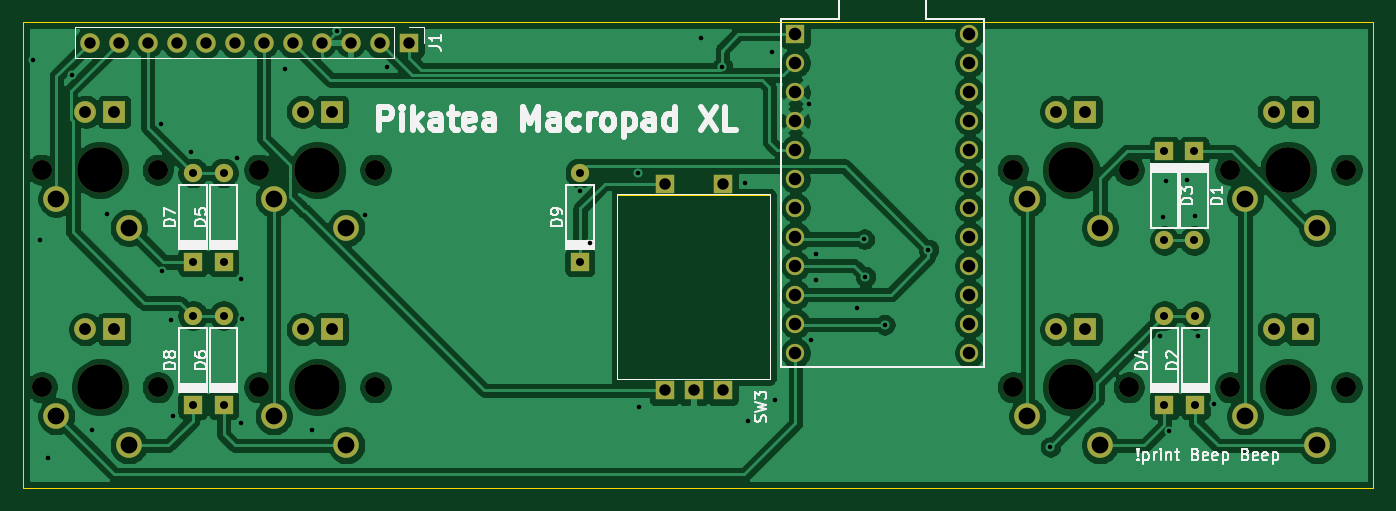
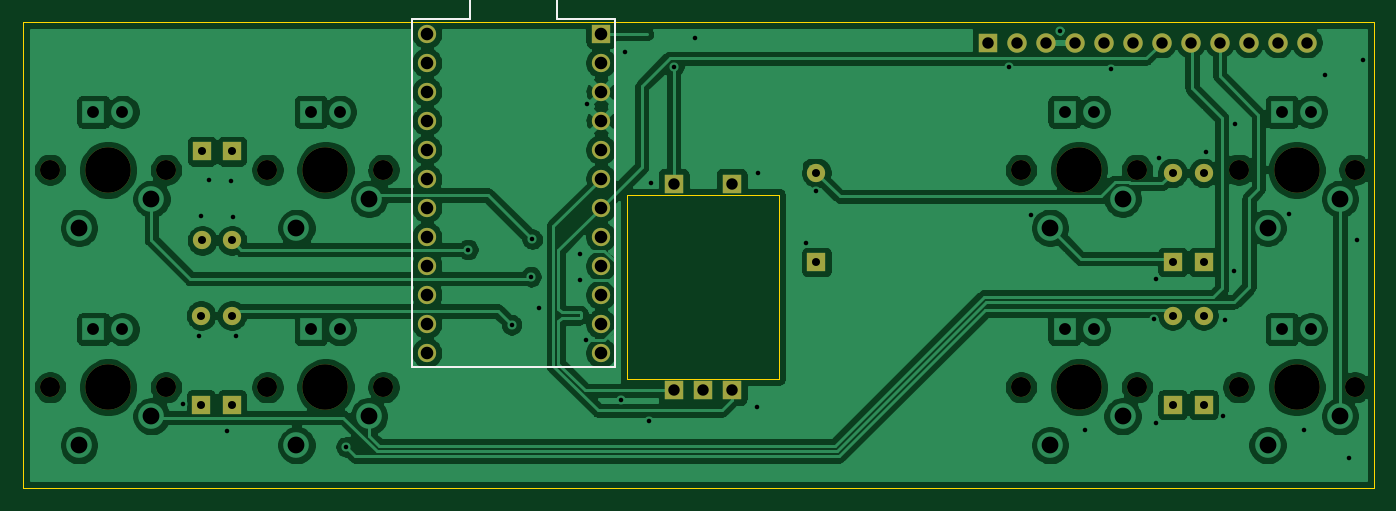
Circuit board: 11 layer files. Board 118.3 x 40.8 mm.
- bottom_copper: Pikatea XL Macropad-B_Cu.gbr (174402 bytes)
- bottom_mask: Pikatea XL Macropad-B_Mask.gbr (3250 bytes)
- paste: Pikatea XL Macropad-B_Paste.gbr (470 bytes)
- bottom_silk: Pikatea XL Macropad-B_SilkS.gbr (916 bytes)
- outline: Pikatea XL Macropad-Edge_Cuts.gbr (904 bytes)
- top_copper: Pikatea XL Macropad-F_Cu.gbr (178860 bytes)
- top_mask: Pikatea XL Macropad-F_Mask.gbr (4284 bytes)
- paste: Pikatea XL Macropad-F_Paste.gbr (470 bytes)
- top_silk: Pikatea XL Macropad-F_SilkS.gbr (22725 bytes)
- drill: Pikatea XL Macropad-NPTH.drl (679 bytes)
- drill: Pikatea XL Macropad-PTH.drl (2523 bytes)

=== bottom_copper: Pikatea XL Macropad-B_Cu.gbr (174402 bytes, source omitted) ===
=== bottom_mask: Pikatea XL Macropad-B_Mask.gbr ===
%TF.GenerationSoftware,KiCad,Pcbnew,(5.1.6)-1*%
%TF.CreationDate,2022-01-06T13:40:46-06:00*%
%TF.ProjectId,Pikatea XL Macropad,50696b61-7465-4612-9058-4c204d616372,rev?*%
%TF.SameCoordinates,Original*%
%TF.FileFunction,Soldermask,Bot*%
%TF.FilePolarity,Negative*%
%FSLAX46Y46*%
G04 Gerber Fmt 4.6, Leading zero omitted, Abs format (unit mm)*
G04 Created by KiCad (PCBNEW (5.1.6)-1) date 2022-01-06 13:40:46*
%MOMM*%
%LPD*%
G01*
G04 APERTURE LIST*
%ADD10C,1.600000*%
%ADD11R,1.600000X1.600000*%
%ADD12O,1.700000X1.700000*%
%ADD13R,1.700000X1.700000*%
%ADD14C,1.750000*%
%ADD15C,3.987800*%
G04 APERTURE END LIST*
D10*
%TO.C,D1*%
X190900000Y-94500000D03*
D11*
X190900000Y-86700000D03*
%TD*%
D10*
%TO.C,D2*%
X191000000Y-101100000D03*
D11*
X191000000Y-108900000D03*
%TD*%
D10*
%TO.C,D3*%
X188300000Y-94500000D03*
D11*
X188300000Y-86700000D03*
%TD*%
D10*
%TO.C,D4*%
X188300000Y-101100000D03*
D11*
X188300000Y-108900000D03*
%TD*%
D10*
%TO.C,D5*%
X105900000Y-88600000D03*
D11*
X105900000Y-96400000D03*
%TD*%
D10*
%TO.C,D6*%
X105900000Y-101100000D03*
D11*
X105900000Y-108900000D03*
%TD*%
D10*
%TO.C,D7*%
X103200000Y-88600000D03*
D11*
X103200000Y-96400000D03*
%TD*%
D10*
%TO.C,D8*%
X103200000Y-101100000D03*
D11*
X103200000Y-108900000D03*
%TD*%
D10*
%TO.C,D9*%
X137100000Y-88600000D03*
D11*
X137100000Y-96400000D03*
%TD*%
D10*
%TO.C,U1*%
X171221400Y-76415900D03*
X171221400Y-78955900D03*
X171221400Y-81495900D03*
X171221400Y-84035900D03*
X171221400Y-86575900D03*
X171221400Y-89115900D03*
X171221400Y-91655900D03*
X171221400Y-94195900D03*
X171221400Y-96735900D03*
X171221400Y-99275900D03*
X171221400Y-101815900D03*
X171221400Y-104355900D03*
X155981400Y-104355900D03*
X155981400Y-101815900D03*
X155981400Y-99275900D03*
X155981400Y-96735900D03*
X155981400Y-94195900D03*
X155981400Y-91655900D03*
X155981400Y-89115900D03*
X155981400Y-86575900D03*
X155981400Y-84035900D03*
X155981400Y-81495900D03*
X155981400Y-78955900D03*
D11*
X155981400Y-76415900D03*
%TD*%
D12*
%TO.C,J1*%
X94170500Y-77177900D03*
X96710500Y-77177900D03*
X99250500Y-77177900D03*
X101790500Y-77177900D03*
X104330500Y-77177900D03*
X106870500Y-77177900D03*
X109410500Y-77177900D03*
X111950500Y-77177900D03*
X114490500Y-77177900D03*
X117030500Y-77177900D03*
X119570500Y-77177900D03*
D13*
X122110500Y-77177900D03*
%TD*%
%TO.C,SW3*%
X144531080Y-89529940D03*
X149611080Y-89529940D03*
X147071080Y-107629940D03*
X144531080Y-107629940D03*
X149611080Y-107629940D03*
%TD*%
D14*
%TO.C,MX8*%
X100131479Y-88323660D03*
X89971479Y-88323660D03*
D15*
X95051479Y-88323660D03*
%TD*%
D14*
%TO.C,MX7*%
X119181480Y-88323660D03*
X109021480Y-88323660D03*
D15*
X114101480Y-88323660D03*
%TD*%
D14*
%TO.C,MX6*%
X185181480Y-88323660D03*
X175021480Y-88323660D03*
D15*
X180101480Y-88323660D03*
%TD*%
D14*
%TO.C,MX5*%
X204231480Y-88323660D03*
X194071480Y-88323660D03*
D15*
X199151480Y-88323660D03*
%TD*%
D14*
%TO.C,MX4*%
X100131479Y-107373660D03*
X89971479Y-107373660D03*
D15*
X95051479Y-107373660D03*
%TD*%
D14*
%TO.C,MX3*%
X119181480Y-107373659D03*
X109021480Y-107373659D03*
D15*
X114101480Y-107373659D03*
%TD*%
D14*
%TO.C,MX2*%
X185181480Y-107373659D03*
X175021480Y-107373659D03*
D15*
X180101480Y-107373659D03*
%TD*%
D14*
%TO.C,MX1*%
X204231480Y-107373659D03*
X194071480Y-107373659D03*
D15*
X199151480Y-107373659D03*
%TD*%
M02*

=== paste: Pikatea XL Macropad-B_Paste.gbr ===
%TF.GenerationSoftware,KiCad,Pcbnew,(5.1.6)-1*%
%TF.CreationDate,2022-01-06T13:40:46-06:00*%
%TF.ProjectId,Pikatea XL Macropad,50696b61-7465-4612-9058-4c204d616372,rev?*%
%TF.SameCoordinates,Original*%
%TF.FileFunction,Paste,Bot*%
%TF.FilePolarity,Positive*%
%FSLAX46Y46*%
G04 Gerber Fmt 4.6, Leading zero omitted, Abs format (unit mm)*
G04 Created by KiCad (PCBNEW (5.1.6)-1) date 2022-01-06 13:40:46*
%MOMM*%
%LPD*%
G01*
G04 APERTURE LIST*
G04 APERTURE END LIST*
M02*

=== bottom_silk: Pikatea XL Macropad-B_SilkS.gbr ===
%TF.GenerationSoftware,KiCad,Pcbnew,(5.1.6)-1*%
%TF.CreationDate,2022-01-06T13:40:46-06:00*%
%TF.ProjectId,Pikatea XL Macropad,50696b61-7465-4612-9058-4c204d616372,rev?*%
%TF.SameCoordinates,Original*%
%TF.FileFunction,Legend,Bot*%
%TF.FilePolarity,Positive*%
%FSLAX46Y46*%
G04 Gerber Fmt 4.6, Leading zero omitted, Abs format (unit mm)*
G04 Created by KiCad (PCBNEW (5.1.6)-1) date 2022-01-06 13:40:46*
%MOMM*%
%LPD*%
G01*
G04 APERTURE LIST*
%ADD10C,0.150000*%
G04 APERTURE END LIST*
D10*
%TO.C,U1*%
X172491400Y-105625900D02*
X154711400Y-105625900D01*
X154711400Y-105625900D02*
X154711400Y-75145900D01*
X154711400Y-75145900D02*
X159791400Y-75145900D01*
X159791400Y-75145900D02*
X159791400Y-72605900D01*
X159791400Y-72605900D02*
X167411400Y-72605900D01*
X167411400Y-72605900D02*
X167411400Y-75145900D01*
X167411400Y-75145900D02*
X172491400Y-75145900D01*
X172491400Y-75145900D02*
X172491400Y-105625900D01*
%TD*%
M02*

=== outline: Pikatea XL Macropad-Edge_Cuts.gbr ===
%TF.GenerationSoftware,KiCad,Pcbnew,(5.1.6)-1*%
%TF.CreationDate,2022-01-06T13:40:46-06:00*%
%TF.ProjectId,Pikatea XL Macropad,50696b61-7465-4612-9058-4c204d616372,rev?*%
%TF.SameCoordinates,Original*%
%TF.FileFunction,Profile,NP*%
%FSLAX46Y46*%
G04 Gerber Fmt 4.6, Leading zero omitted, Abs format (unit mm)*
G04 Created by KiCad (PCBNEW (5.1.6)-1) date 2022-01-06 13:40:46*
%MOMM*%
%LPD*%
G01*
G04 APERTURE LIST*
%TA.AperFunction,Profile*%
%ADD10C,0.100000*%
%TD*%
G04 APERTURE END LIST*
D10*
X206600000Y-75400000D02*
X88300000Y-75400000D01*
X206600000Y-116200000D02*
X206600000Y-75400000D01*
X88300000Y-116200000D02*
X206600000Y-116200000D01*
X88300000Y-75400000D02*
X88300000Y-116200000D01*
X153732700Y-90505500D02*
X153732700Y-106655500D01*
X140382700Y-90505500D02*
X153732700Y-90505500D01*
X140382700Y-106655500D02*
X140382700Y-90505500D01*
X153732700Y-106655500D02*
X140382700Y-106655500D01*
M02*

=== top_copper: Pikatea XL Macropad-F_Cu.gbr (178860 bytes, source omitted) ===
=== top_mask: Pikatea XL Macropad-F_Mask.gbr ===
%TF.GenerationSoftware,KiCad,Pcbnew,(5.1.6)-1*%
%TF.CreationDate,2022-01-06T13:40:46-06:00*%
%TF.ProjectId,Pikatea XL Macropad,50696b61-7465-4612-9058-4c204d616372,rev?*%
%TF.SameCoordinates,Original*%
%TF.FileFunction,Soldermask,Top*%
%TF.FilePolarity,Negative*%
%FSLAX46Y46*%
G04 Gerber Fmt 4.6, Leading zero omitted, Abs format (unit mm)*
G04 Created by KiCad (PCBNEW (5.1.6)-1) date 2022-01-06 13:40:46*
%MOMM*%
%LPD*%
G01*
G04 APERTURE LIST*
%ADD10C,1.600000*%
%ADD11R,1.600000X1.600000*%
%ADD12O,1.700000X1.700000*%
%ADD13R,1.700000X1.700000*%
%ADD14C,1.750000*%
%ADD15R,1.905000X1.905000*%
%ADD16C,1.905000*%
%ADD17C,2.250000*%
%ADD18C,3.987800*%
G04 APERTURE END LIST*
D10*
%TO.C,D1*%
X190900000Y-94500000D03*
D11*
X190900000Y-86700000D03*
%TD*%
D10*
%TO.C,D2*%
X191000000Y-101100000D03*
D11*
X191000000Y-108900000D03*
%TD*%
D10*
%TO.C,D3*%
X188300000Y-94500000D03*
D11*
X188300000Y-86700000D03*
%TD*%
D10*
%TO.C,D4*%
X188300000Y-101100000D03*
D11*
X188300000Y-108900000D03*
%TD*%
D10*
%TO.C,D5*%
X105900000Y-88600000D03*
D11*
X105900000Y-96400000D03*
%TD*%
D10*
%TO.C,D6*%
X105900000Y-101100000D03*
D11*
X105900000Y-108900000D03*
%TD*%
D10*
%TO.C,D7*%
X103200000Y-88600000D03*
D11*
X103200000Y-96400000D03*
%TD*%
D10*
%TO.C,D8*%
X103200000Y-101100000D03*
D11*
X103200000Y-108900000D03*
%TD*%
D10*
%TO.C,D9*%
X137100000Y-88600000D03*
D11*
X137100000Y-96400000D03*
%TD*%
D10*
%TO.C,U1*%
X171221400Y-76415900D03*
X171221400Y-78955900D03*
X171221400Y-81495900D03*
X171221400Y-84035900D03*
X171221400Y-86575900D03*
X171221400Y-89115900D03*
X171221400Y-91655900D03*
X171221400Y-94195900D03*
X171221400Y-96735900D03*
X171221400Y-99275900D03*
X171221400Y-101815900D03*
X171221400Y-104355900D03*
X155981400Y-104355900D03*
X155981400Y-101815900D03*
X155981400Y-99275900D03*
X155981400Y-96735900D03*
X155981400Y-94195900D03*
X155981400Y-91655900D03*
X155981400Y-89115900D03*
X155981400Y-86575900D03*
X155981400Y-84035900D03*
X155981400Y-81495900D03*
X155981400Y-78955900D03*
D11*
X155981400Y-76415900D03*
%TD*%
D12*
%TO.C,J1*%
X94170500Y-77177900D03*
X96710500Y-77177900D03*
X99250500Y-77177900D03*
X101790500Y-77177900D03*
X104330500Y-77177900D03*
X106870500Y-77177900D03*
X109410500Y-77177900D03*
X111950500Y-77177900D03*
X114490500Y-77177900D03*
X117030500Y-77177900D03*
X119570500Y-77177900D03*
D13*
X122110500Y-77177900D03*
%TD*%
%TO.C,SW3*%
X144531080Y-89529940D03*
X149611080Y-89529940D03*
X147071080Y-107629940D03*
X144531080Y-107629940D03*
X149611080Y-107629940D03*
%TD*%
D14*
%TO.C,MX8*%
X100131479Y-88323660D03*
X89971479Y-88323660D03*
D15*
X96321479Y-83243660D03*
D16*
X93781479Y-83243660D03*
D17*
X91241479Y-90863660D03*
D18*
X95051479Y-88323660D03*
D17*
X97591479Y-93403660D03*
%TD*%
D14*
%TO.C,MX7*%
X119181480Y-88323660D03*
X109021480Y-88323660D03*
D15*
X115371480Y-83243660D03*
D16*
X112831480Y-83243660D03*
D17*
X110291480Y-90863660D03*
D18*
X114101480Y-88323660D03*
D17*
X116641480Y-93403660D03*
%TD*%
D14*
%TO.C,MX6*%
X185181480Y-88323660D03*
X175021480Y-88323660D03*
D15*
X181371480Y-83243660D03*
D16*
X178831480Y-83243660D03*
D17*
X176291480Y-90863660D03*
D18*
X180101480Y-88323660D03*
D17*
X182641480Y-93403660D03*
%TD*%
D14*
%TO.C,MX5*%
X204231480Y-88323660D03*
X194071480Y-88323660D03*
D15*
X200421480Y-83243660D03*
D16*
X197881480Y-83243660D03*
D17*
X195341480Y-90863660D03*
D18*
X199151480Y-88323660D03*
D17*
X201691480Y-93403660D03*
%TD*%
D14*
%TO.C,MX4*%
X100131479Y-107373660D03*
X89971479Y-107373660D03*
D15*
X96321479Y-102293660D03*
D16*
X93781479Y-102293660D03*
D17*
X91241479Y-109913660D03*
D18*
X95051479Y-107373660D03*
D17*
X97591479Y-112453660D03*
%TD*%
D14*
%TO.C,MX3*%
X119181480Y-107373659D03*
X109021480Y-107373659D03*
D15*
X115371480Y-102293659D03*
D16*
X112831480Y-102293659D03*
D17*
X110291480Y-109913659D03*
D18*
X114101480Y-107373659D03*
D17*
X116641480Y-112453659D03*
%TD*%
D14*
%TO.C,MX2*%
X185181480Y-107373659D03*
X175021480Y-107373659D03*
D15*
X181371480Y-102293659D03*
D16*
X178831480Y-102293659D03*
D17*
X176291480Y-109913659D03*
D18*
X180101480Y-107373659D03*
D17*
X182641480Y-112453659D03*
%TD*%
D14*
%TO.C,MX1*%
X204231480Y-107373659D03*
X194071480Y-107373659D03*
D15*
X200421480Y-102293659D03*
D16*
X197881480Y-102293659D03*
D17*
X195341480Y-109913659D03*
D18*
X199151480Y-107373659D03*
D17*
X201691480Y-112453659D03*
%TD*%
M02*

=== paste: Pikatea XL Macropad-F_Paste.gbr ===
%TF.GenerationSoftware,KiCad,Pcbnew,(5.1.6)-1*%
%TF.CreationDate,2022-01-06T13:40:46-06:00*%
%TF.ProjectId,Pikatea XL Macropad,50696b61-7465-4612-9058-4c204d616372,rev?*%
%TF.SameCoordinates,Original*%
%TF.FileFunction,Paste,Top*%
%TF.FilePolarity,Positive*%
%FSLAX46Y46*%
G04 Gerber Fmt 4.6, Leading zero omitted, Abs format (unit mm)*
G04 Created by KiCad (PCBNEW (5.1.6)-1) date 2022-01-06 13:40:46*
%MOMM*%
%LPD*%
G01*
G04 APERTURE LIST*
G04 APERTURE END LIST*
M02*

=== top_silk: Pikatea XL Macropad-F_SilkS.gbr (22725 bytes, source omitted) ===
=== drill: Pikatea XL Macropad-NPTH.drl ===
M48
; DRILL file {KiCad (5.1.6)-1} date 01/06/22 13:40:48
; FORMAT={-:-/ absolute / inch / decimal}
; #@! TF.CreationDate,2022-01-06T13:40:48-06:00
; #@! TF.GenerationSoftware,Kicad,Pcbnew,(5.1.6)-1
; #@! TF.FileFunction,NonPlated,1,2,NPTH
FMAT,2
INCH
T1C0.0689
T2C0.1570
%
G90
G05
T1
X4.2922Y-4.2273
X7.6406Y-3.4773
X8.0406Y-3.4773
X7.6406Y-4.2273
X6.8906Y-3.4773
X3.5422Y-3.4773
X3.9422Y-3.4773
X4.2922Y-3.4773
X4.6922Y-3.4773
X3.5422Y-4.2273
X3.9422Y-4.2273
X4.6922Y-4.2273
X8.0406Y-4.2273
X6.8906Y-4.2273
X7.2906Y-4.2273
X7.2906Y-3.4773
T2
X3.7422Y-3.4773
X4.4922Y-3.4773
X3.7422Y-4.2273
X4.4922Y-4.2273
X7.8406Y-3.4773
X7.8406Y-4.2273
X7.0906Y-4.2273
X7.0906Y-3.4773
T0
M30

=== drill: Pikatea XL Macropad-PTH.drl ===
M48
; DRILL file {KiCad (5.1.6)-1} date 01/06/22 13:40:48
; FORMAT={-:-/ absolute / inch / decimal}
; #@! TF.CreationDate,2022-01-06T13:40:48-06:00
; #@! TF.GenerationSoftware,Kicad,Pcbnew,(5.1.6)-1
; #@! TF.FileFunction,Plated,1,2,PTH
FMAT,2
INCH
T1C0.0157
T2C0.0276
T3C0.0394
T4C0.0409
T5C0.0433
T6C0.0579
%
G90
G05
T1
X3.5118Y-3.0984
X3.5354Y-3.7205
X3.563Y-4.4724
X3.6457Y-3.1496
X3.7165Y-4.374
X3.7677Y-3.6299
X3.9528Y-3.3189
X3.9567Y-3.8268
X3.9882Y-3.9961
X3.9961Y-4.3268
X4.0551Y-3.4173
X4.2165Y-3.437
X4.2283Y-3.8543
X4.2283Y-4.3504
X4.2323Y-3.9921
X4.3819Y-3.1299
X4.4724Y-4.374
X4.5591Y-3.0
X4.6575Y-3.6339
X4.7323Y-3.122
X5.3976Y-3.5512
X5.4331Y-3.7283
X5.5984Y-3.4882
X5.6024Y-4.2953
X5.815Y-3.0236
X5.8893Y-3.1215
X5.9685Y-3.5236
X5.9764Y-4.3425
X6.0591Y-3.0709
X6.0709Y-4.2717
X6.189Y-3.252
X6.1929Y-4.063
X6.2126Y-3.7677
X6.2126Y-3.8583
X6.3543Y-3.9528
X6.378Y-3.7165
X6.3819Y-3.8465
X6.4488Y-4.0118
X6.5992Y-3.7528
X7.02Y-4.4331
X7.3976Y-4.0512
X7.4094Y-3.6417
X7.4173Y-3.5157
X7.4291Y-4.378
X7.4921Y-3.5118
X7.5197Y-3.6378
X7.5276Y-4.0512
X7.5827Y-4.2835
T2
X4.063Y-3.4882
X4.063Y-3.7953
X7.4134Y-3.4134
X7.4134Y-3.7205
X5.3976Y-3.4882
X5.3976Y-3.7953
X7.4134Y-3.9803
X7.4134Y-4.2874
X7.5157Y-3.4134
X7.5157Y-3.7205
X4.1693Y-3.4882
X4.1693Y-3.7953
X4.063Y-3.9803
X4.063Y-4.2874
X7.5197Y-3.9803
X7.5197Y-4.2874
X4.1693Y-3.9803
X4.1693Y-4.2874
T3
X3.7075Y-3.0385
X3.8075Y-3.0385
X3.9075Y-3.0385
X4.0075Y-3.0385
X4.1075Y-3.0385
X4.2075Y-3.0385
X4.3075Y-3.0385
X4.4075Y-3.0385
X4.5075Y-3.0385
X4.6075Y-3.0385
X4.7075Y-3.0385
X4.8075Y-3.0385
X5.6902Y-3.5248
X5.6902Y-4.2374
X5.7902Y-4.2374
X5.8902Y-3.5248
X5.8902Y-4.2374
T4
X3.6922Y-4.0273
X3.7922Y-4.0273
X4.4422Y-4.0273
X4.5422Y-4.0273
X7.7906Y-3.2773
X7.8906Y-3.2773
X7.7906Y-4.0273
X7.8906Y-4.0273
X7.0406Y-4.0273
X7.1406Y-4.0273
X7.0406Y-3.2773
X7.1406Y-3.2773
X3.6922Y-3.2773
X3.7922Y-3.2773
X4.4422Y-3.2773
X4.5422Y-3.2773
T5
X6.141Y-3.0085
X6.141Y-3.1085
X6.141Y-3.2085
X6.141Y-3.3085
X6.141Y-3.4085
X6.141Y-3.5085
X6.141Y-3.6085
X6.141Y-3.7085
X6.141Y-3.8085
X6.141Y-3.9085
X6.141Y-4.0085
X6.141Y-4.1085
X6.741Y-3.0085
X6.741Y-3.1085
X6.741Y-3.2085
X6.741Y-3.3085
X6.741Y-3.4085
X6.741Y-3.5085
X6.741Y-3.6085
X6.741Y-3.7085
X6.741Y-3.8085
X6.741Y-3.9085
X6.741Y-4.0085
X6.741Y-4.1085
T6
X3.5922Y-4.3273
X3.8422Y-4.4273
X4.3422Y-4.3273
X4.5922Y-4.4273
X7.6906Y-3.5773
X7.9406Y-3.6773
X7.6906Y-4.3273
X7.9406Y-4.4273
X6.9406Y-4.3273
X7.1906Y-4.4273
X6.9406Y-3.5773
X7.1906Y-3.6773
X3.5922Y-3.5773
X3.8422Y-3.6773
X4.3422Y-3.5773
X4.5922Y-3.6773
T0
M30
